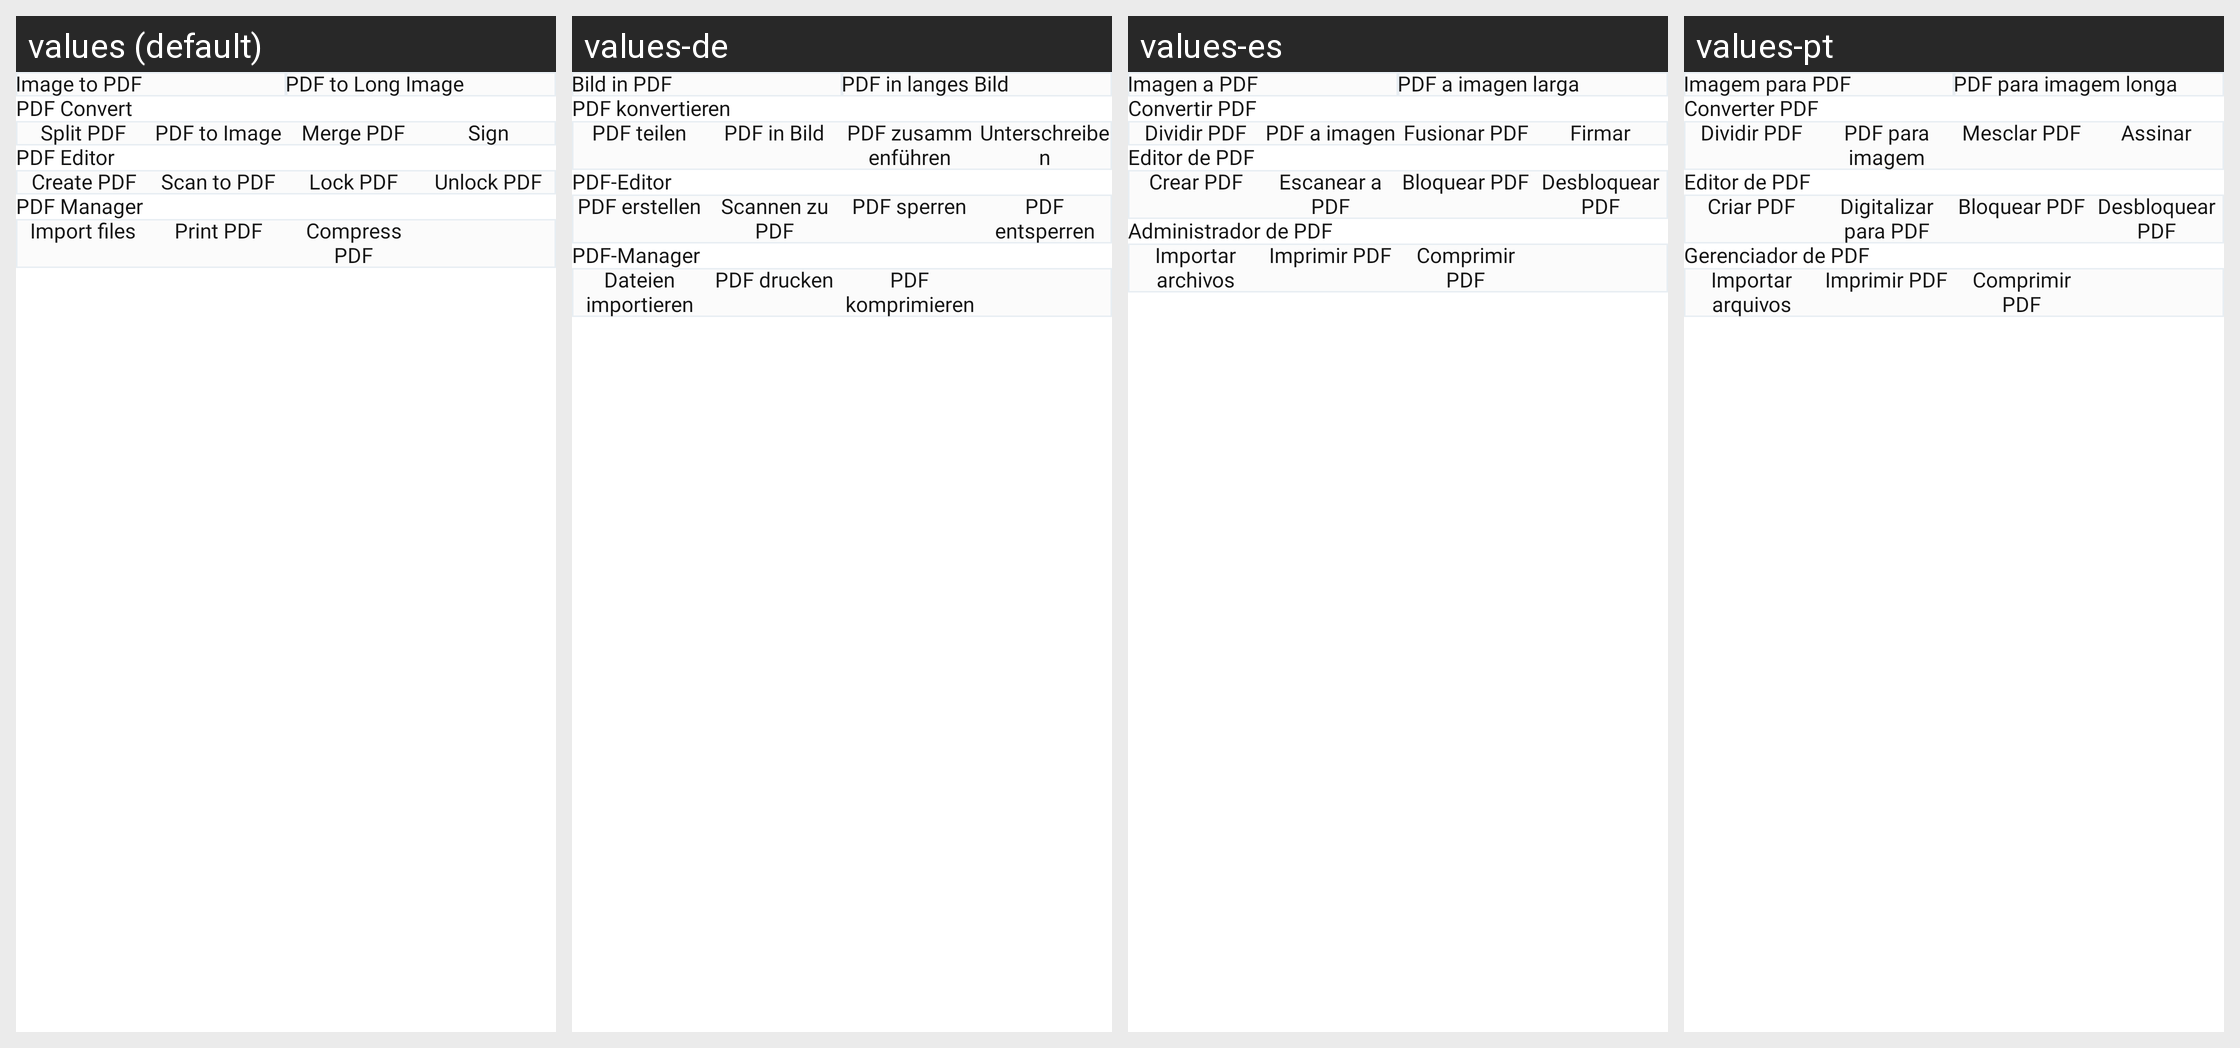

For this localized Android screen grid, give each drawn string resource with its value in every locale shown.
Android screen res/layout/fragment_tools.xml rendered under 4 locales, left to right: values (default), values-de, values-es, values-pt. Device: Nexus 5 (rendered at 1080×1920; each locale shown at half size, 540×960, under a caption strip naming it); theme Theme.PdfReader.
Other locales in the repository, not shown: values-da, values-fil, values-fr, values-hi, values-it, values-ru, values-th, values-tr, values-zh.
Strings drawn on this screen, with the default value and each locale's value (text and hints the layout hard-codes, and strings that could not be matched under every locale, appear in the picture but are not listed):

image_to_pdf
  values: Image to PDF
  values-de: Bild in PDF
  values-es: Imagen a PDF
  values-pt: Imagem para PDF

pdf_to_long_image
  values: PDF to Long Image
  values-de: PDF in langes Bild
  values-es: PDF a imagen larga
  values-pt: PDF para imagem longa

pdf_convert
  values: PDF Convert
  values-de: PDF konvertieren
  values-es: Convertir PDF
  values-pt: Converter PDF

split_pdf
  values: Split PDF
  values-de: PDF teilen
  values-es: Dividir PDF
  values-pt: Dividir PDF

pdf_to_image
  values: PDF to Image
  values-de: PDF in Bild
  values-es: PDF a imagen
  values-pt: PDF para imagem

merge_pdf
  values: Merge PDF
  values-de: PDF zusammenführen
  values-es: Fusionar PDF
  values-pt: Mesclar PDF

sign
  values: Sign
  values-de: Unterschreiben
  values-es: Firmar
  values-pt: Assinar

pdf_editor
  values: PDF Editor
  values-de: PDF-Editor
  values-es: Editor de PDF
  values-pt: Editor de PDF

create_pdf
  values: Create PDF
  values-de: PDF erstellen
  values-es: Crear PDF
  values-pt: Criar PDF

scan_to_pdf
  values: Scan to PDF
  values-de: Scannen zu PDF
  values-es: Escanear a PDF
  values-pt: Digitalizar para PDF

lock_pdf
  values: Lock PDF
  values-de: PDF sperren
  values-es: Bloquear PDF
  values-pt: Bloquear PDF

unlock_pdf
  values: Unlock PDF
  values-de: PDF entsperren
  values-es: Desbloquear PDF
  values-pt: Desbloquear PDF

pdf_manager
  values: PDF Manager
  values-de: PDF-Manager
  values-es: Administrador de PDF
  values-pt: Gerenciador de PDF

import_files
  values: Import files
  values-de: Dateien importieren
  values-es: Importar archivos
  values-pt: Importar arquivos

print_pdf
  values: Print PDF
  values-de: PDF drucken
  values-es: Imprimir PDF
  values-pt: Imprimir PDF

compress_pdf
  values: Compress PDF
  values-de: PDF komprimieren
  values-es: Comprimir PDF
  values-pt: Comprimir PDF
